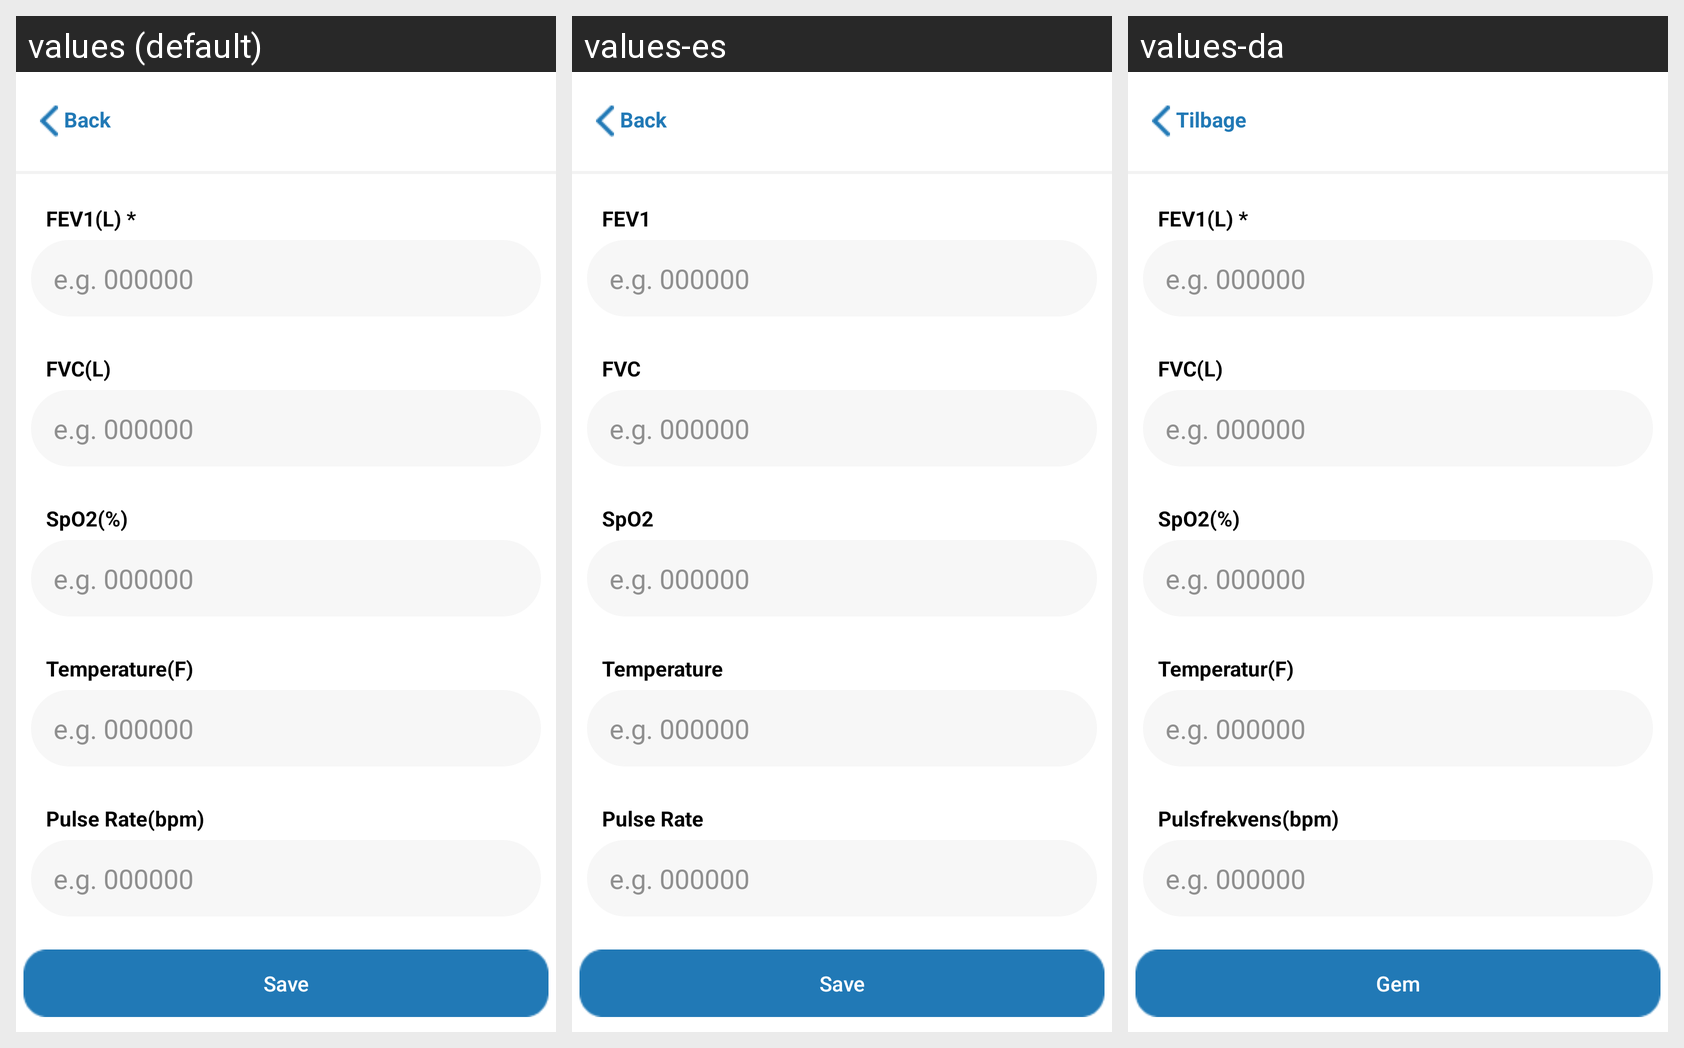

Strings drawn on this Android screen and how each of the app's shown locales translates them:
Android screen res/layout/activity_daily_zone_reading_spirometer.xml rendered under 3 locales, left to right: values (default), values-es, values-da. Device: Nexus 5 (rendered at 1080×1920; each locale shown at half size, 540×960, under a caption strip naming it); theme Theme.AppCompat.NoActionBar.
Other locales in the repository, not shown: values-de, values-fr, values-it.
Strings drawn on this screen, with the default value and each locale's value (text and hints the layout hard-codes, and strings that could not be matched under every locale, appear in the picture but are not listed):

FEV1
  values: FEV1(L) *
  values-es: FEV1
  values-da: FEV1(L) *

FVC
  values: FVC(L)
  values-es: FVC
  values-da: FVC(L)

SpO2
  values: SpO2(%)
  values-es: SpO2
  values-da: SpO2(%)

Temperature
  values: Temperature(F)
  values-es: Temperature
  values-da: Temperatur(F)

Pulse_Rate
  values: Pulse Rate(bpm)
  values-es: Pulse Rate
  values-da: Pulsfrekvens(bpm)

Save
  values: Save
  values-es: Save
  values-da: Gem

back
  values: Back
  values-es: Back
  values-da: Tilbage
